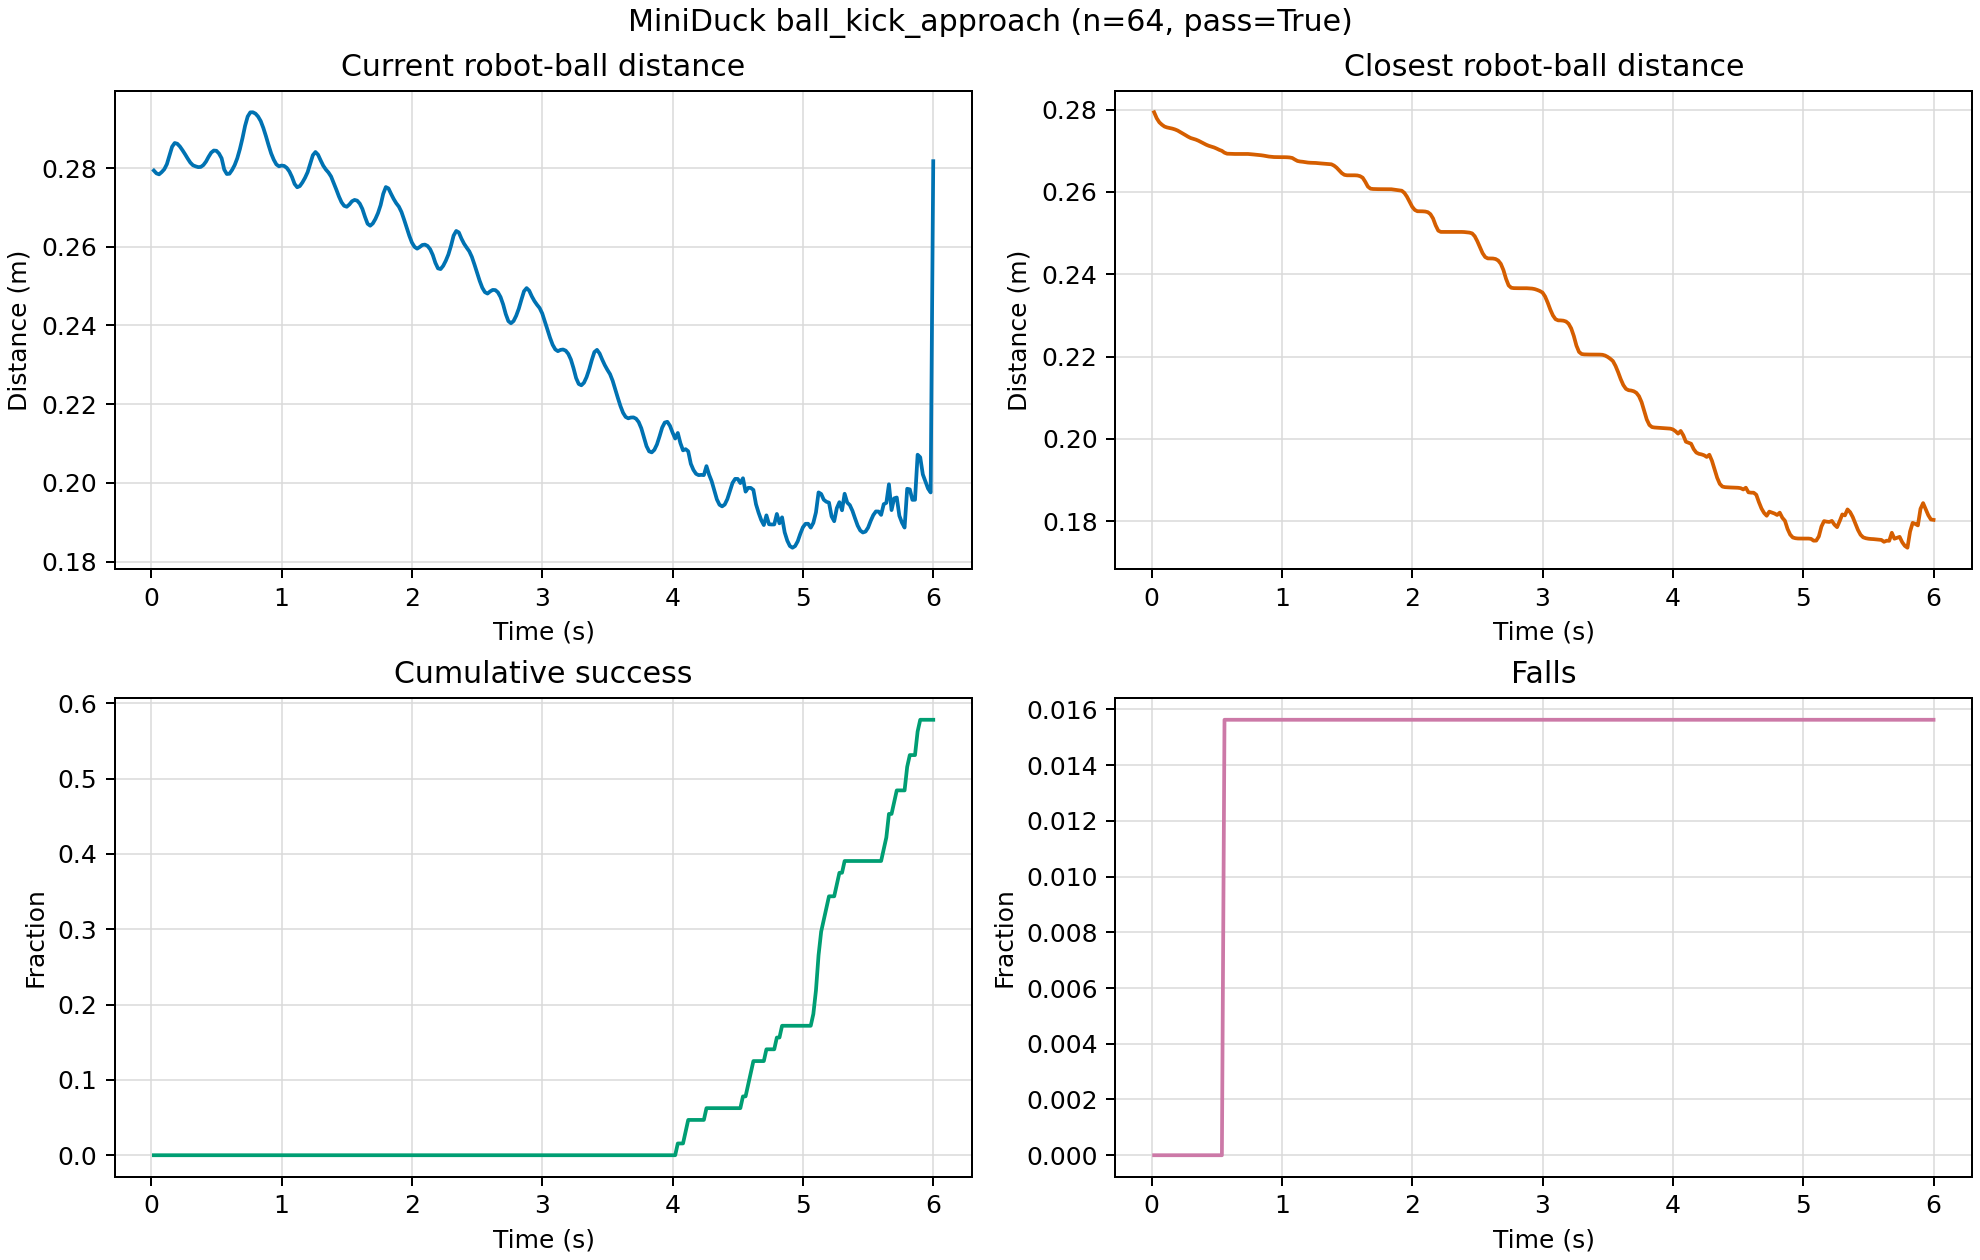

The file beside this chart, header and first rows:
time_s, mean_ball_progress_m, mean_ball_speed_mps, mean_robot_ball_distance_m, mean_closest_robot_ball_distance_m, success_fraction, fall_fraction
0.02, 0.0, 0.0, 0.2794, 0.2794, 0.0, 0.0
0.04, 0.0, 0.0, 0.2786, 0.2779, 0.0, 0.0
0.06, 0.0, 0.0, 0.2784, 0.2769, 0.0, 0.0
0.08, 0.0, 0.0, 0.279, 0.2763, 0.0, 0.0
0.1, 0.0, 0.0, 0.2797, 0.2759, 0.0, 0.0
0.12, 0.0, 0.0, 0.281, 0.2757, 0.0, 0.0
0.14, 0.0, 0.0, 0.2832, 0.2755, 0.0, 0.0
0.16, 0.0, 0.0, 0.2854, 0.2754, 0.0, 0.0
0.18, 0.0, 0.0, 0.2864, 0.2752, 0.0, 0.0
0.2, 0.0, 0.0, 0.2862, 0.2749, 0.0, 0.0
0.22, 0.0, 0.0, 0.2855, 0.2746, 0.0, 0.0
0.24, 0.0, 0.0, 0.2845, 0.2742, 0.0, 0.0
0.26, 0.0, 0.0, 0.2835, 0.2738, 0.0, 0.0
0.28, 0.0, 0.0, 0.2824, 0.2734, 0.0, 0.0
0.3, 0.0, 0.0, 0.2814, 0.2731, 0.0, 0.0
0.32, 0.0, 0.0, 0.2807, 0.2729, 0.0, 0.0
0.34, 0.0, 0.0, 0.2804, 0.2727, 0.0, 0.0
0.36, 0.0, 0.0, 0.2802, 0.2724, 0.0, 0.0
0.38, 0.0, 0.0, 0.2803, 0.2721, 0.0, 0.0
0.4, 0.0, 0.0, 0.2807, 0.2718, 0.0, 0.0
0.42, 0.0, 0.0, 0.2816, 0.2715, 0.0, 0.0
0.44, 0.0, 0.0, 0.2828, 0.2712, 0.0, 0.0
0.46, 0.0, 0.0, 0.2839, 0.271, 0.0, 0.0
0.48, 0.0, 0.0, 0.2844, 0.2708, 0.0, 0.0
0.5, 0.0, 0.0, 0.2844, 0.2705, 0.0, 0.0
0.52, 0.0, 0.0, 0.2837, 0.2702, 0.0, 0.0
0.54, 0.0, 0.0, 0.2825, 0.27, 0.0, 0.0
0.56, 0.0, 0.0, 0.2796, 0.2695, 0.0, 0.01562
0.58, 0.0, 0.0, 0.2785, 0.2693, 0.0, 0.01562
0.6, 0.0, 0.0, 0.2785, 0.2693, 0.0, 0.01562
0.62, 0.0, 0.0, 0.2795, 0.2692, 0.0, 0.01562
0.64, 0.0, 0.0, 0.2807, 0.2692, 0.0, 0.01562
0.66, 0.0, 0.0, 0.2825, 0.2692, 0.0, 0.01562
0.68, 0.0, 0.0, 0.2848, 0.2692, 0.0, 0.01562
0.7, 0.0, 0.0, 0.2876, 0.2692, 0.0, 0.01562
0.72, 0.0, 0.0, 0.2907, 0.2692, 0.0, 0.01562
0.74, 0.0, 0.0, 0.2931, 0.2692, 0.0, 0.01562
0.76, 0.0, 0.0, 0.2941, 0.2692, 0.0, 0.01562
0.78, 0.0, 0.0, 0.2942, 0.2691, 0.0, 0.01562
0.8, 0.0, 0.0, 0.2938, 0.269, 0.0, 0.01562
0.82, 0.0, 0.0, 0.2931, 0.269, 0.0, 0.01562
0.84, 0.0, 0.0, 0.2919, 0.2689, 0.0, 0.01562
0.86, 0.0, 0.0, 0.2902, 0.2688, 0.0, 0.01562
0.88, 0.0, 0.0, 0.2881, 0.2687, 0.0, 0.01562
0.9, 0.0, 0.0, 0.2858, 0.2686, 0.0, 0.01562
0.92, 0.0, 0.0, 0.2837, 0.2685, 0.0, 0.01562
0.94, 0.0, 0.0, 0.2821, 0.2685, 0.0, 0.01562
0.96, 0.0, 0.0, 0.2809, 0.2685, 0.0, 0.01562
0.98, 0.0, 0.0, 0.2804, 0.2685, 0.0, 0.01562
1.0, 0.0, 0.0, 0.2806, 0.2685, 0.0, 0.01562
1.02, 0.0, 0.0, 0.2805, 0.2684, 0.0, 0.01562
1.04, 0.0, 0.0, 0.28, 0.2684, 0.0, 0.01562
1.06, 0.0, 0.0, 0.2791, 0.2684, 0.0, 0.01562
1.08, 0.0, 0.0, 0.2777, 0.2682, 0.0, 0.01562
1.1, 0.0, 0.0, 0.2759, 0.2679, 0.0, 0.01562
1.12, 0.0, 0.0, 0.2751, 0.2675, 0.0, 0.01562
1.14, 0.0, 0.0, 0.2754, 0.2674, 0.0, 0.01562
1.16, 0.0, 0.0, 0.2763, 0.2673, 0.0, 0.01562
1.18, 0.0, 0.0, 0.2775, 0.2672, 0.0, 0.01562
1.2, 0.0, 0.0, 0.2789, 0.2671, 0.0, 0.01562
... 240 more rows
